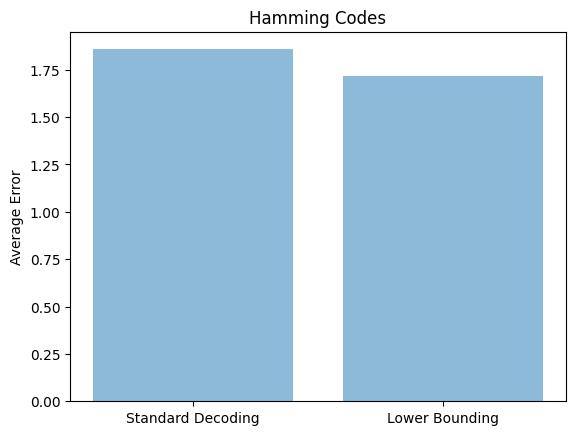

Recreate this plot in Python.
# % Standard Decoding algorithm %
def error_generator(H,G):
	print("Generator Matrix ", G)
	print("Correction Matrix", H)

	Map = {}

	for i in range(16):
		C = np.array([int(x) for x in list('{0:04b}'.format(i))])
		GT = np.transpose(G)
		Codeword = np.dot(GT,C)%2
		num = 0
		poww = 1
		for j in Codeword:
			num = num + j*poww
			poww = poww*2
		Map[num] = C

	errors = 0

	for i in range(16):
		print("-----------------------------------------------------------------------------------")

		print(i,"->")

		C = np.array([int(x) for x in list('{0:04b}'.format(i))])
		print("Message : ",C)

		GT = np.transpose(G)

		Codeword = np.dot(GT,C)%2
		print("Codeword : ",Codeword)


		import itertools

		lis = list(set(list(itertools.permutations([0,0,0,1,0,0,1]))))
		for listt in lis:
			e = np.array([int(x) for x in listt])
			
			# e = np.transpose(np.array([0,0,0,1,0,0,1]))

			Transmitted = (e + Codeword)%2
			print(Transmitted)

			decode = np.dot(H,Transmitted)%2
			print(decode)

			val = 0
			HT = np.transpose(H)
			for i in range(HT.shape[0]):
				if (HT[i][0:] == decode).all():
					val = i
					break

			Transmitted[val] = (Transmitted[val]+1)%2

			print(Transmitted)

			decode = np.dot(H,Transmitted)%2
			print(decode)

			num = 0
			poww = 1
			for j in Transmitted:
				num = num + j*poww
				poww = poww*2
			if num in Map:
				print(Map[num])
				if (Map[num] == C).all():
					errors = errors
				else:
					print(np.sum(C != Map[num]))
					errors += np.sum(C != Map[num])
			else:
				print("No possible")

			print("-----------------------------------------------------------------")

	print("Errors ", errors/336)

	return errors/336

import matplotlib.pyplot as plt; plt.rcdefaults()
import numpy as np
import matplotlib.pyplot as plt


# % We get the following matrix after replacing the second row with the modulo-2 sum of the first two rows%
G1 = np.array([[1,1,1,0,0,0,0],
			[0,1,1,1,1,0,0],
			[0,1,0,1,0,1,0],
			[0,0,1,1,0,0,1]])
			
# % Standard generator matrix %
G = np.array([[1,1,1,0,0,0,0],
			[1,0,0,1,1,0,0],
			[0,1,0,1,0,1,0],
			[0,0,1,1,0,0,1]])

# % Parity check Matrix %
H = np.array([[0,0,0,1,1,1,1],
			[0,1,1,0,0,1,1],
			[1,0,1,0,1,0,1]])

objects = ('Standard Decoding', 'Lower Bounding')
y_pos = np.arange(len(objects))
performance = [error_generator(H,G),error_generator(H,G1)]
 
plt.bar(y_pos, performance, align='center', alpha=0.5)
plt.xticks(y_pos, objects)
plt.ylabel('Average Error')
plt.title('Hamming Codes')
 
plt.show()

